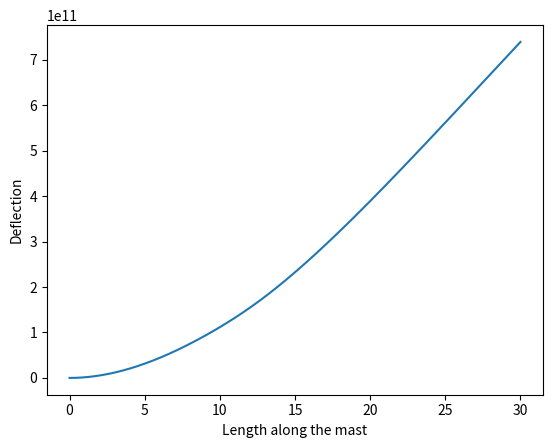

This chart was generated by the following Python code:
import numpy as np 
import matplotlib.pyplot as plt 
import scipy.integrate as spi 

# Initilize tspan and initial conditions
zspan = np.array([0,30])
y_initial = np.array([0,0])

zeval = np.linspace(0,30,1000) # this is used for graphing purposes

# Step 2: Make a function with your ODE's defined
def mast(z,y):
 
    # initilize any parameters
    L = 30
    E = 1.25e8 
    I = 0.05

    if z <= 10:
        f = 1
    else:
        f = 2

    # Define your equations

    # Prepacking y
    y_prime = np.zeros(len(y))

    y_prime[0] = y[1]
    y_prime[1] = (f / 2*E*I)*(L-z)**2

    '''   
    # Just another method to do the same thing as above
    # Post packing y
    dy = y[1]
    ddy = (f / 2*E*I)*(L-z)**2

    y_prime = [dy, ddy]'''

    return y_prime

# Step 3: Call Sovle_ivp and plug in your paramameters
sol = spi.solve_ivp(mast,zspan,y_initial, t_eval=zeval)

# Step 4: Unpack and plot
plt.plot(sol.t,sol.y[0])
plt.xlabel("Length along the mast")
plt.ylabel("Deflection")
plt.show()